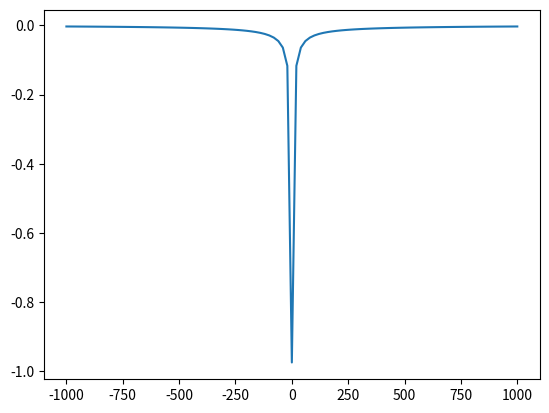

Reproduce this figure in Python.
import scipy as scp
import numpy as np
import matplotlib.pyplot as plt


def freq_kernel(n_real, omega_max, n_imag_max, beta):
    kernel = np.zeros([2*(n_imag_max + 1), n_real], dtype=complex)
    omegas = np.linspace(-omega_max, omega_max, n_real)
    iomegas = np.pi*(2*np.linspace(-n_imag_max - 1, n_imag_max, 2*(n_imag_max + 1)) + 1)/beta
    for i in range(2*(n_imag_max + 1)):
        for j in range(n_real):
            kernel[i, j] = 1/(1j*iomegas[i] - omegas[j])
    return kernel


def geo(n, k):
    return (n**k)/(n+1)**(k+1)

omega_max = 1000
n_real = 101
n_imag_max = 420
beta = 1
omegas = np.linspace(-omega_max, omega_max, n_real)


kernel = freq_kernel(n_real, omega_max, n_imag_max, beta)

U, S, Vh = scp.linalg.svd(kernel)

ns = np.linspace(-n_imag_max - 1, n_imag_max, 2*(n_imag_max + 1))
n_imag = 2*(n_imag_max + 1)
s = 0
k = 1
c = -1
b = -3.8
#plt.plot(ns[n_imag_max + 1:], np.imag(U[n_imag_max + 1:, s]))
#plt.plot(ns[n_imag_max + 1:], c*np.real(U[n_imag_max + 1:, s+1]))
#plt.plot(ns[n_imag_max + 1:], c*geo(ns[n_imag_max + 1:], k))
#plt.plot(ns[n_imag_max + 1:], np.imag(U[n_imag_max + 1:, s]))
#plt.plot(ns[n_imag_max + 1:], c*geo(ns[n_imag_max + 1:], 0) + c*b*geo(ns[n_imag_max + 1:], 1))
#plt.plot(ns[n_imag_max + 1:], np.real(U[n_imag_max + 1:, s+1]))
#plt.plot(ns[n_imag_max + 1:], np.imag(U[n_imag_max + 1:, s]))
#plt.plot(ns[n_imag_max + 1:], (0.65/(2*ns[n_imag_max + 1:] + 1))**(1))
#plt.plot(ns[n_imag_max + 1:], (30/(2*ns[n_imag_max + 1:] + 1))**(2))
#plt.yscale('log')
plt.plot(omegas, np.real(Vh[0,:]))
print(np.sum(Vh[2,:]*Vh[0,:]))
print(S[s])

plt.show()

